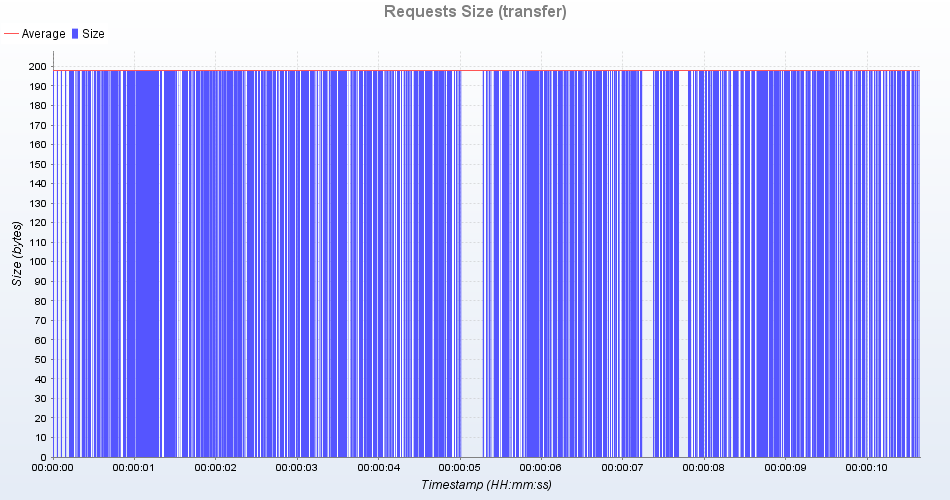

The data file committed next to this chart (first rows):
uri; count; total; min; average; max; standarddeviation; persecond; errors
transferAtoB; 517; 102366; 198; 198; 198; 0; 47; 0
transferBtoA; 483; 95634; 198; 198; 198; 0; 43; 0
